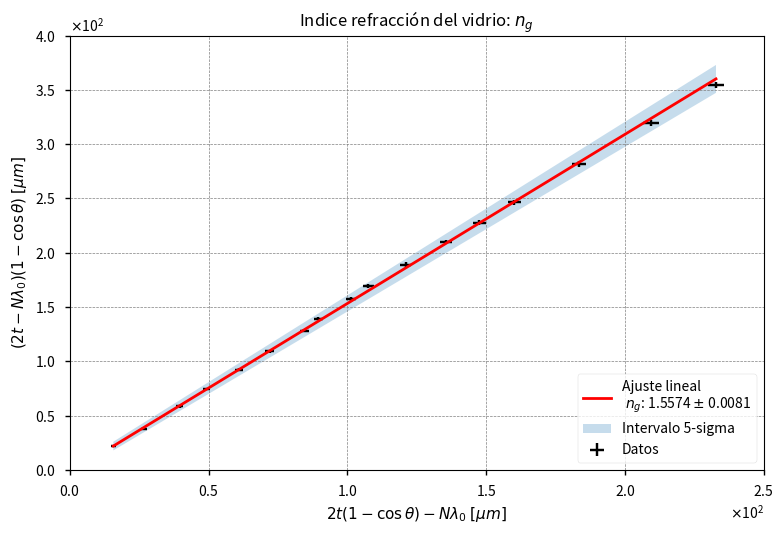
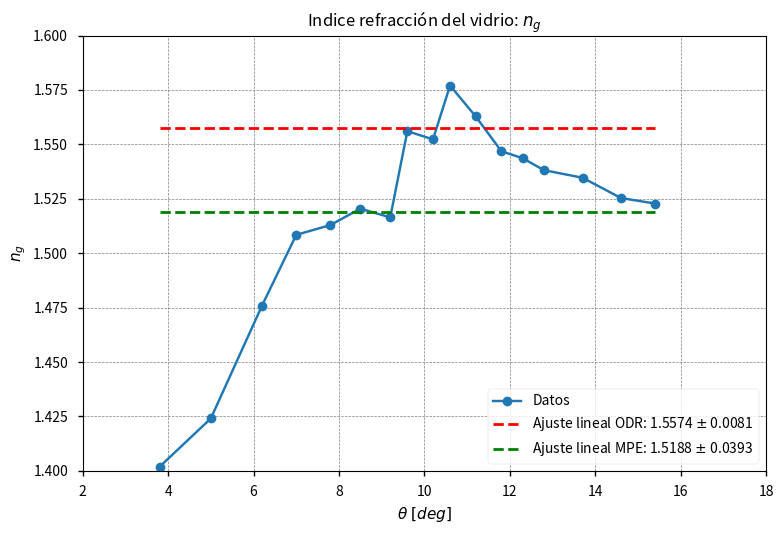

These figures' Python source, in order:
#! /usr/bin/python3
import numpy as np
import matplotlib.pyplot as plt
from scipy.optimize import curve_fit
from scipy import odr
import warnings
warnings.filterwarnings("ignore")


# =============================================
# DATOS DE ENTRADA
# =============================================

t  = 5.0	 		# [mm] Espesor de placa vidrio
dt = .05/2			# [mm] Error medicion espesor (con vernier)
dO = 0.1/2 * np.pi/180	 	# [rad] Error medicion angular
dN = 1				# Error conteo franjas

E1 = np.array([[3.8, 5.0, 6.2, 7.0, 7.8, 8.5, 9.2, 9.6, 10.2, 10.6, 11.2, 11.8, 12.3, 12.8, 13.7, 14.6, 15.4],
	       [ 10,  18,  30,  40,  50,  60,  70,  80,   90,  100,  110,  120,  130,  140,  160,  180,  200]]).T 	# O[deg], N


odr_lamb  = 631.2143672631	# [nm]
odr_dlamb =   2.7876510585
mpe_lamb  = 633.9085889736
mpe_dlamb =  18.3933750772

lamb  =  odr_lamb*1e-3 		# [μm]
dlamb = odr_dlamb*1e-3 		# [μm]



# =============================================
# PREPARAR DATOS PARA TRABAJAR CON ODR
# =============================================

D2 = np.zeros((len(E1),4))

E1[:,0]*=np.pi/180		# Pasar angulos [deg] -> [rad]

## n_g(t, N, theta, lambda) = Num / Den
## Num = (2*t-N*lambda)*(1-cos(theta))
## Den = 2*t*(1-cos(theta)) - N*lambda
## dNum = sqrt{ (1-cos(theta))**2 * [(2*dt)**2 + (lambda*dN)**2 + (N*dlambda)**2] + [(2*t-N*lambda)*sin(theta)*dtheta]**2 }
## dDen = sqrt{ [2*(1-cos(theta))*dt]**2   +   (lambda*dN)**2   +   (2*t*sin(theta)*dtheta)**2   +   (N*dlambda)**2 }

## dn_g = sqrt{ [2*(1-cos(theta))*(Den - Num)*dt]**2   +  [lambda*(1-cos(theta))*Den - lambda*Num]**2 * dN**2  +  ...
##        ...[(2*t-N*lambda)*Den - 2*t*sin(theta)*Num]**2 * dtheta**2  +  [(1-cos(theta))*Den - Num]**2 * (N*dlambda)**2 } / Den**2

t*=1e3		# [cm] -> [μm]
dt*=1e3		# [cm] -> [μm]

for i in range(len(E1)):
    D2[i,0] = 2*t * (1 - np.cos(E1[i,0])) - E1[i,1]*lamb             	# Den [μm]
    D2[i,1] = (2*t - E1[i,1]*lamb) * (1-np.cos(E1[i,0]))             	# Num [μm]
    D2[i,2] = np.sqrt((2*(1-np.cos(E1[i,0]))*dt)**2 + (lamb*dN)**2 + (2*t*np.sin(E1[i,0])*dO)**2 + (E1[i,1]*dlamb)**2) # dDen [μm]
    D2[i,3] = np.sqrt((1 - np.cos(E1[i,0]))**2 * ((2*dt)**2 + (lamb*dN)**2 + (E1[i,1]*dlamb)**2) + ((2*t-E1[i,1]*lamb)*np.sin(E1[i,0])*dO)**2)                        		# dNum [μm]
    


# Lineal function
def func(p, x):
    b, c = p
    return b*x + c

# Model object
quad_model = odr.Model(func)


# Create a RealData object
data = odr.RealData(D2[:,0], D2[:,1], sx=D2[:,2], sy=D2[:,3])

# Set up ODR with the model and data.
odr = odr.ODR(data, quad_model, beta0=[1.5, .1])

# Run the regression.
out = odr.run()

#print fit parameters and 1-sigma estimates
popt = out.beta
perr = out.sd_beta


slope   = popt[0]
pmslope = perr[0]
vodr    = popt[1]
pmvodr  = perr[1]

# prepare confidence level curves
nstd = 5. # to draw 5-sigma intervals
popt_up = popt + nstd * perr
popt_dw = popt - nstd * perr

x_fit = D2[:,0]
fit = func(popt, x_fit)
fit_up = func(popt_up, x_fit)
fit_dw= func(popt_dw, x_fit)


# =============================================
# PREPARAR DATOS PARA TRABAJAR CON MPE
# =============================================

## ECUACIONES A USAR - NOTACIÓN SIMBÓLICA
## n_g(t, N, theta, lambda) = Num / Den
## Num = (2*t-N*lambda)*(1-cos(theta))
## Den = 2*t*(1-cos(theta)) - N*lambda
## dn_g = sqrt{ [2*(1-cos(theta))*(Den - Num)*dt]**2    +   [lambda*(1-cos(theta))*Den - lambda*Num]**2 * dN**2   +  ...
##        ...[(2*t-N*lambda)*Den - 2*t*sin(theta)*Num]**2 * dtheta**2   +   [(1-cos(theta))*Den - Num]**2 * (N*dlambda)**2 } / Den**2


NG = np.zeros((len(E1),2))

for i in range(len(E1)):
    NG[i,0] = D2[i,1] / D2[i,0]
    da = 2*(1-np.cos(E1[i,0]))*(D2[i,0] - D2[i,1])*dt
    db = (lamb*(1-np.cos(E1[i,0]))*D2[i,0] - lamb*D2[i,1]) * dN
    dc = ((2*t-E1[i,1]*lamb)*D2[i,0] - 2*t*np.sin(E1[i,0])*D2[i,1]) * dO
    dd = ((1-np.cos(E1[i,0]))*D2[i,0] - D2[i,1]) * (E1[i,1]*dlamb)
    NG[i,1] = np.sqrt(da**2 + db**2 + dc**2 + dd**2)/D2[i,0]**2

cslope   = np.mean(NG[:,0])
cpmslope = np.sqrt(np.sum(NG[:,1]**2))/len(NG)



# =============================================
# RESULTADOS EN CONSOLA
# =============================================

print("\n" + "="*40)
print("ÍNDICE DE REFRACCIÓN DEL VIDRIO".center(40))
print("="*40)
print("MÉTODO ODR:")
print(f"{'n_g =':<2}{'':<2}{slope:.4f}{'':<2}± {pmslope:.4f}")
print("\n" + "-"*40)
print("MÉTODO MPE:")
print(f"{'n_g =':<2}{'':<2}{cslope:.4f}{'':<2}± {cpmslope:.4f}")
print("\n" + "="*40)
#print(f"Tabla 4")
#print(np.array2string(NG, formatter={'float_kind': lambda x: "%.4f" % x}))


# =============================================
# RESULTADOS GRÁFICOS - PLOTEO
# =============================================
plt.style.use('seaborn-v0_8-notebook')
plt.rcParams.update({'font.size': 12})

plt.figure(1)
plt.errorbar(D2[:,0], D2[:,1], yerr=D2[:,3], xerr=D2[:,2], ecolor='k', fmt='none', label='Datos')
plt.ylabel(r'$(2t-N\lambda_0)(1-\cos\theta)\;[\mu m]$')
plt.xlabel(r'$2t(1-\cos\theta)-N\lambda_0\;[\mu m]$')

plt.plot(x_fit, fit, 'r', lw=2, label=f'Ajuste lineal \n $n_g$: {slope:1.4f} $\pm$ {pmslope:1.4f}')
#plt.plot(x_fit, x_fit*cslope+vodr, 'g', lw=2, label=f'Ajuste lineal \n $n_g$: {cslope:1.4f} $\pm$ {cpmslope:1.4f}')
plt.fill_between(x_fit, fit_up, fit_dw, alpha=.25, label='Intervalo 5-sigma')
plt.legend(loc=4)
plt.grid(ls='--', color='grey', lw=.5)
plt.ylim(0, 4.0e2)
plt.xlim(0, 2.5e2)
plt.ticklabel_format(style='sci', axis='y', scilimits=(0,0), useMathText=True)
plt.ticklabel_format(style='sci', axis='x', scilimits=(0,0), useMathText=True)
plt.title(f'Indice refracción del vidrio: $n_g$')
plt.tight_layout()  # Mejor ajuste de los elementos


plt.figure(2)
plt.plot(E1[:,0]*180/np.pi, NG[:,0], 'o-', label='Datos')
plt.plot(E1[:,0]*180/np.pi, E1[:,0]*0+slope, 'r--', lw=2, label=f'Ajuste lineal ODR: {slope:1.4f} $\pm$ {pmslope:1.4f}')
plt.plot(E1[:,0]*180/np.pi, E1[:,0]*0+cslope, 'g--', lw=2, label=f'Ajuste lineal MPE: {cslope:1.4f} $\pm$ {cpmslope:1.4f}')
plt.ylabel('$n_g$')
plt.xlabel(r'$\theta\;[deg]$')
plt.grid(ls='--', color='grey', lw=.5)
plt.ylim(1.4, 1.6)
plt.xlim(2.0, 18.)
plt.legend(loc=4)
plt.title(f'Indice refracción del vidrio: $n_g$')
plt.tight_layout()  # Mejor ajuste de los elementos

plt.show()

